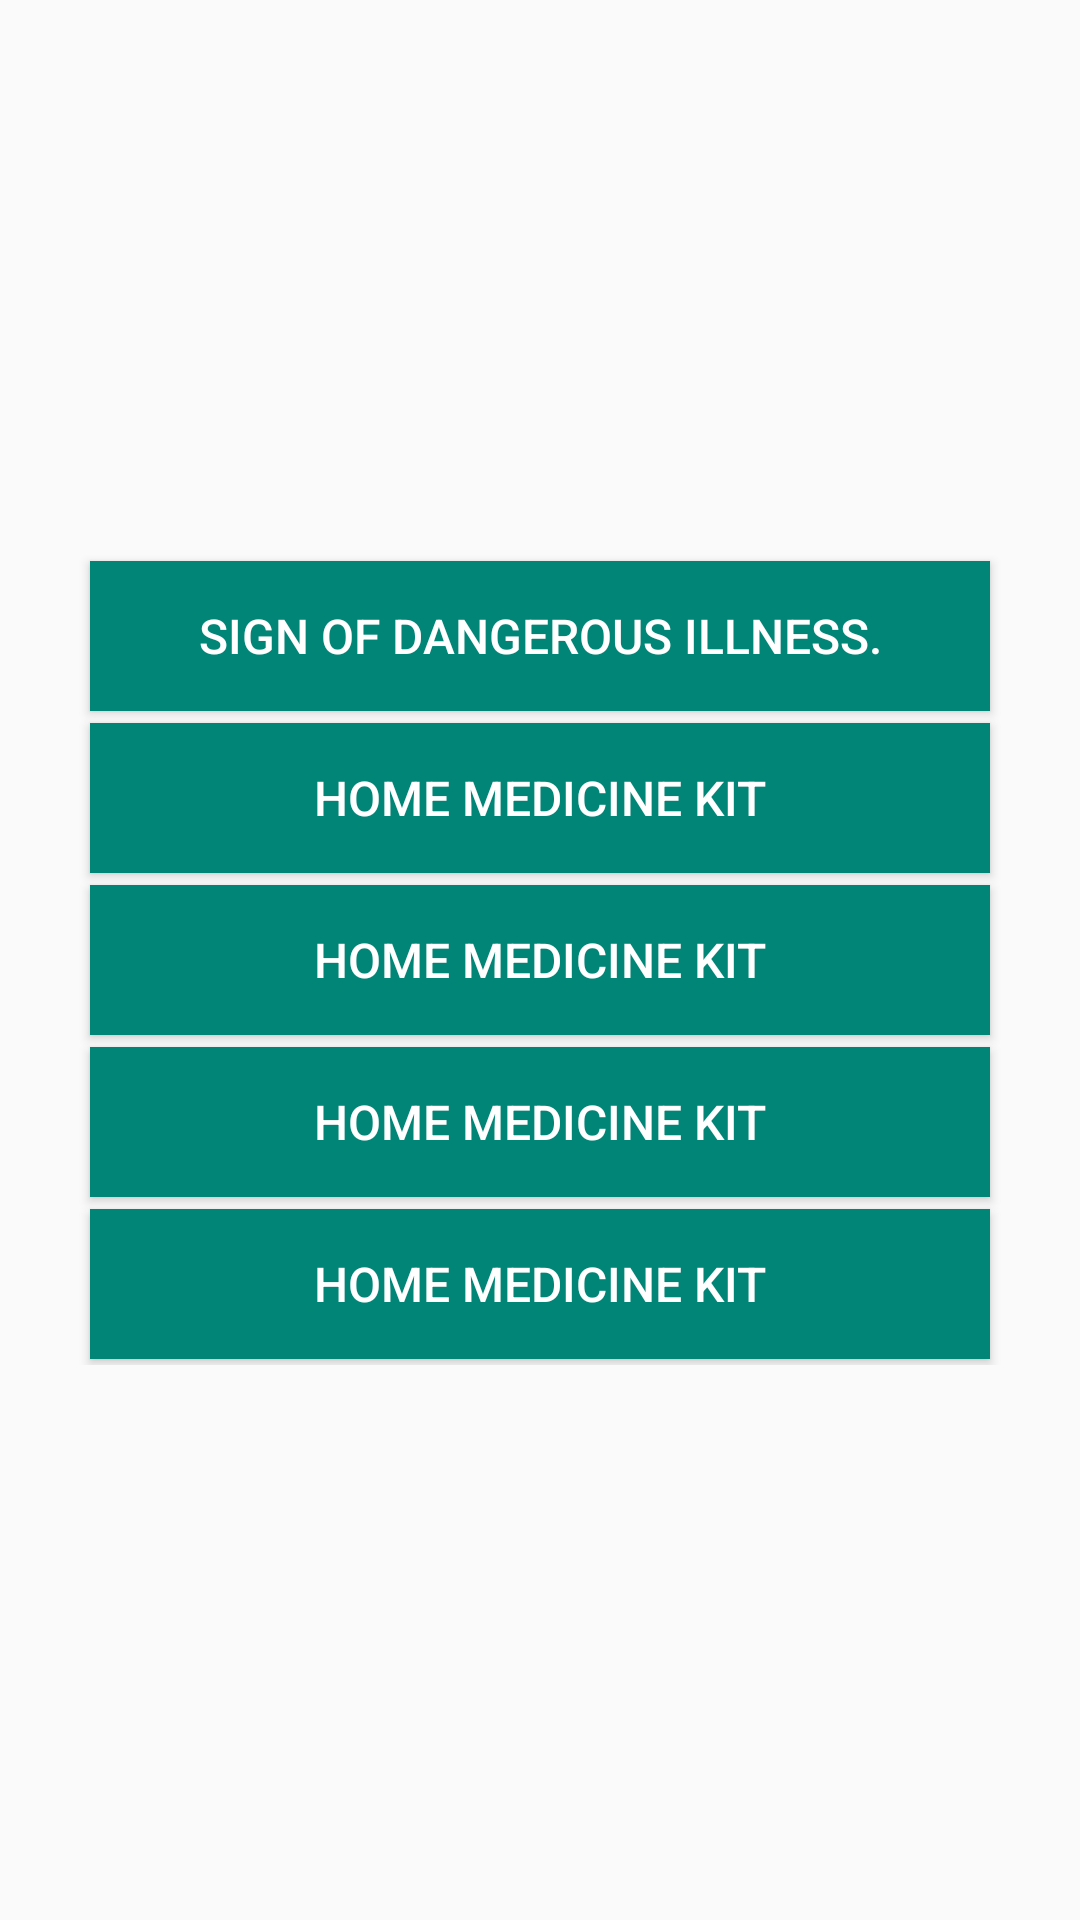

The Android layout XML behind this screen, and the referenced resources:
<!-- AndroidManifest.xml: application theme AppTheme -->
<!-- res/layout/dialog_list.xml -->
<?xml version="1.0" encoding="utf-8"?>
<RelativeLayout xmlns:android="http://schemas.android.com/apk/res/android"
    xmlns:ads="http://schemas.android.com/apk/res-auto"
    xmlns:app="http://schemas.android.com/apk/res-auto"
    android:id="@+id/cordMain"
    android:layout_width="match_parent"
    android:gravity="center"
    android:layout_height="wrap_content">


    <LinearLayout
        android:layout_width="match_parent"
        android:layout_height="wrap_content"
        android:gravity="center"
        android:orientation="vertical"
        android:padding="20dp">

        <Button
            android:id="@+id/firsButton"
            style="@style/PrimaryButtonFancy"
            android:layout_width="wrap_content"
            android:layout_height="wrap_content"
            android:text="@string/sign_of_dangerous_illness"/>

        <Button
            android:id="@+id/secondButton"
            style="@style/PrimaryButtonFancy"
            android:layout_width="wrap_content"
            android:layout_height="wrap_content"
            android:text="@string/lbl_gi_home_medicine_kit"/>
        <Button
            android:id="@+id/thirdButton"
            style="@style/PrimaryButtonFancy"
            android:layout_width="wrap_content"
            android:layout_height="wrap_content"
            android:text="@string/lbl_gi_home_medicine_kit"/>
        <Button
            android:id="@+id/forthButton"
            style="@style/PrimaryButtonFancy"
            android:layout_width="wrap_content"
            android:layout_height="wrap_content"
            android:text="@string/lbl_gi_home_medicine_kit"/>
        <Button
            android:id="@+id/fifthButton"
            style="@style/PrimaryButtonFancy"
            android:layout_width="wrap_content"
            android:layout_height="wrap_content"
            android:text="@string/lbl_gi_home_medicine_kit"/>
    </LinearLayout>

</RelativeLayout>
<!-- resources referenced by this layout -->
<resources>
  <string name="lbl_gi_home_medicine_kit">Home Medicine Kit</string>
  <string name="sign_of_dangerous_illness">Sign of dangerous illness.</string>
  <style name="PrimaryButtonFancy">
          <item name="android:textColor">@color/white</item>
          <item name="android:textSize">@dimen/text_size_16sp</item>
          <item name="android:width">@dimen/button_width</item>
          <item name="android:height">@dimen/button_height</item>
          <item name="android:layout_margin">@dimen/margin_2dp</item>
          <item name="android:background">@color/colorPrimary</item>
      </style>
  <style name="AppTheme" parent="Theme.AppCompat.Light.DarkActionBar">
          
          <item name="colorPrimary">@color/colorPrimary</item>
          <item name="colorPrimaryDark">@color/colorPrimaryDark</item>
          <item name="colorAccent">@color/colorAccent</item>
      </style>
  <color name="white">#ffffff</color>
  <dimen name="text_size_16sp">16sp</dimen>
  <dimen name="button_width">300dp</dimen>
  <dimen name="button_height">50dp</dimen>
  <dimen name="margin_2dp">2dp</dimen>
  <color name="colorPrimary">#008577</color>
  <color name="colorPrimaryDark">#00574B</color>
  <color name="colorAccent">#D81B60</color>
</resources>
